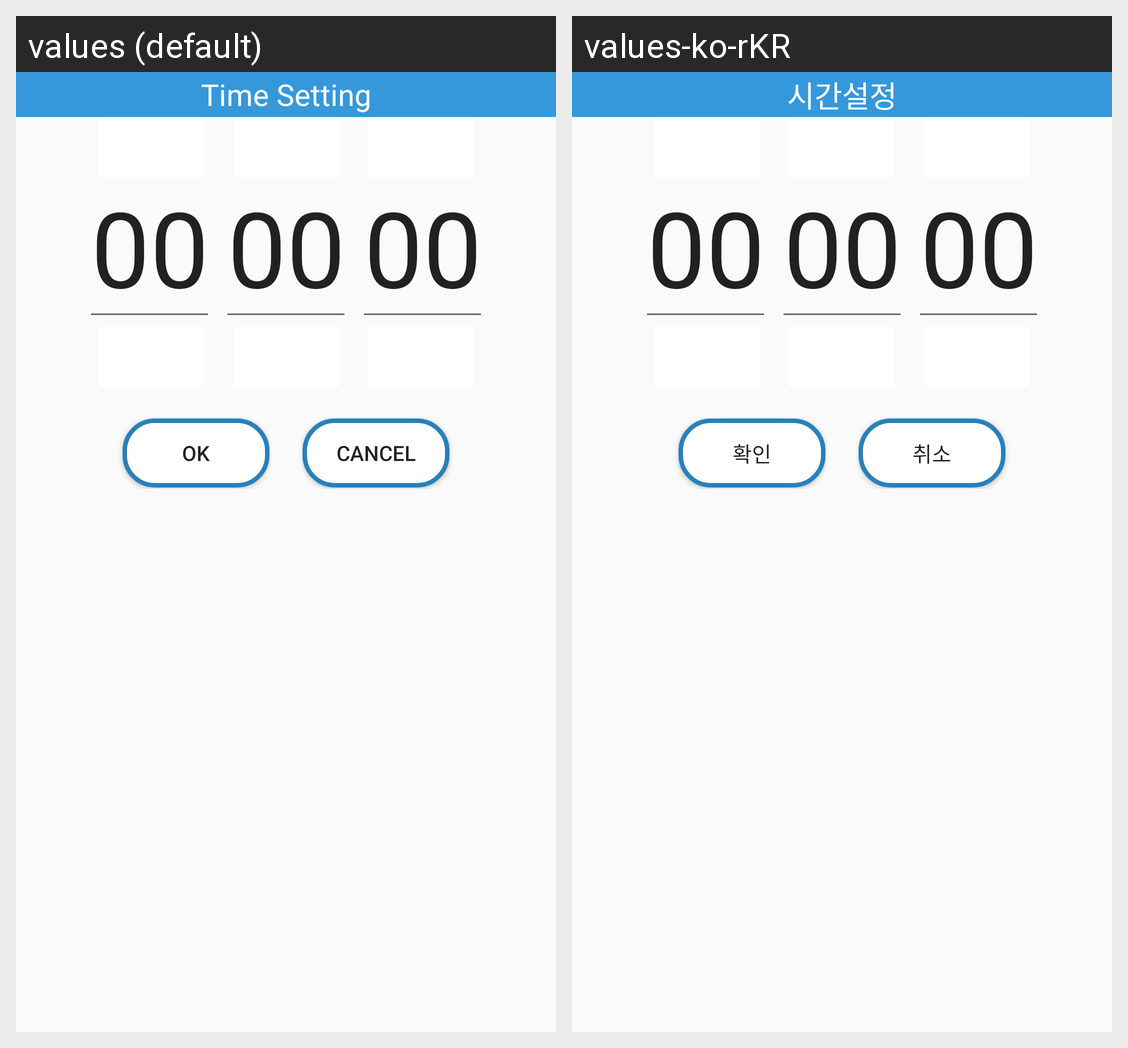

For this localized Android screen grid, give each drawn string resource with its value in every locale shown.
Android screen res/layout/time_popup.xml rendered under 2 locales, left to right: values (default), values-ko-rKR. Device: Nexus 5 (rendered at 1080×1920; each locale shown at half size, 540×960, under a caption strip naming it); theme AppTheme.
Strings drawn on this screen, with the default value and each locale's value (text and hints the layout hard-codes, and strings that could not be matched under every locale, appear in the picture but are not listed):

time_setting
  values: Time Setting
  values-ko-rKR: 시간설정

okay
  values: OK
  values-ko-rKR: 확인

cancel
  values: Cancel
  values-ko-rKR: 취소
